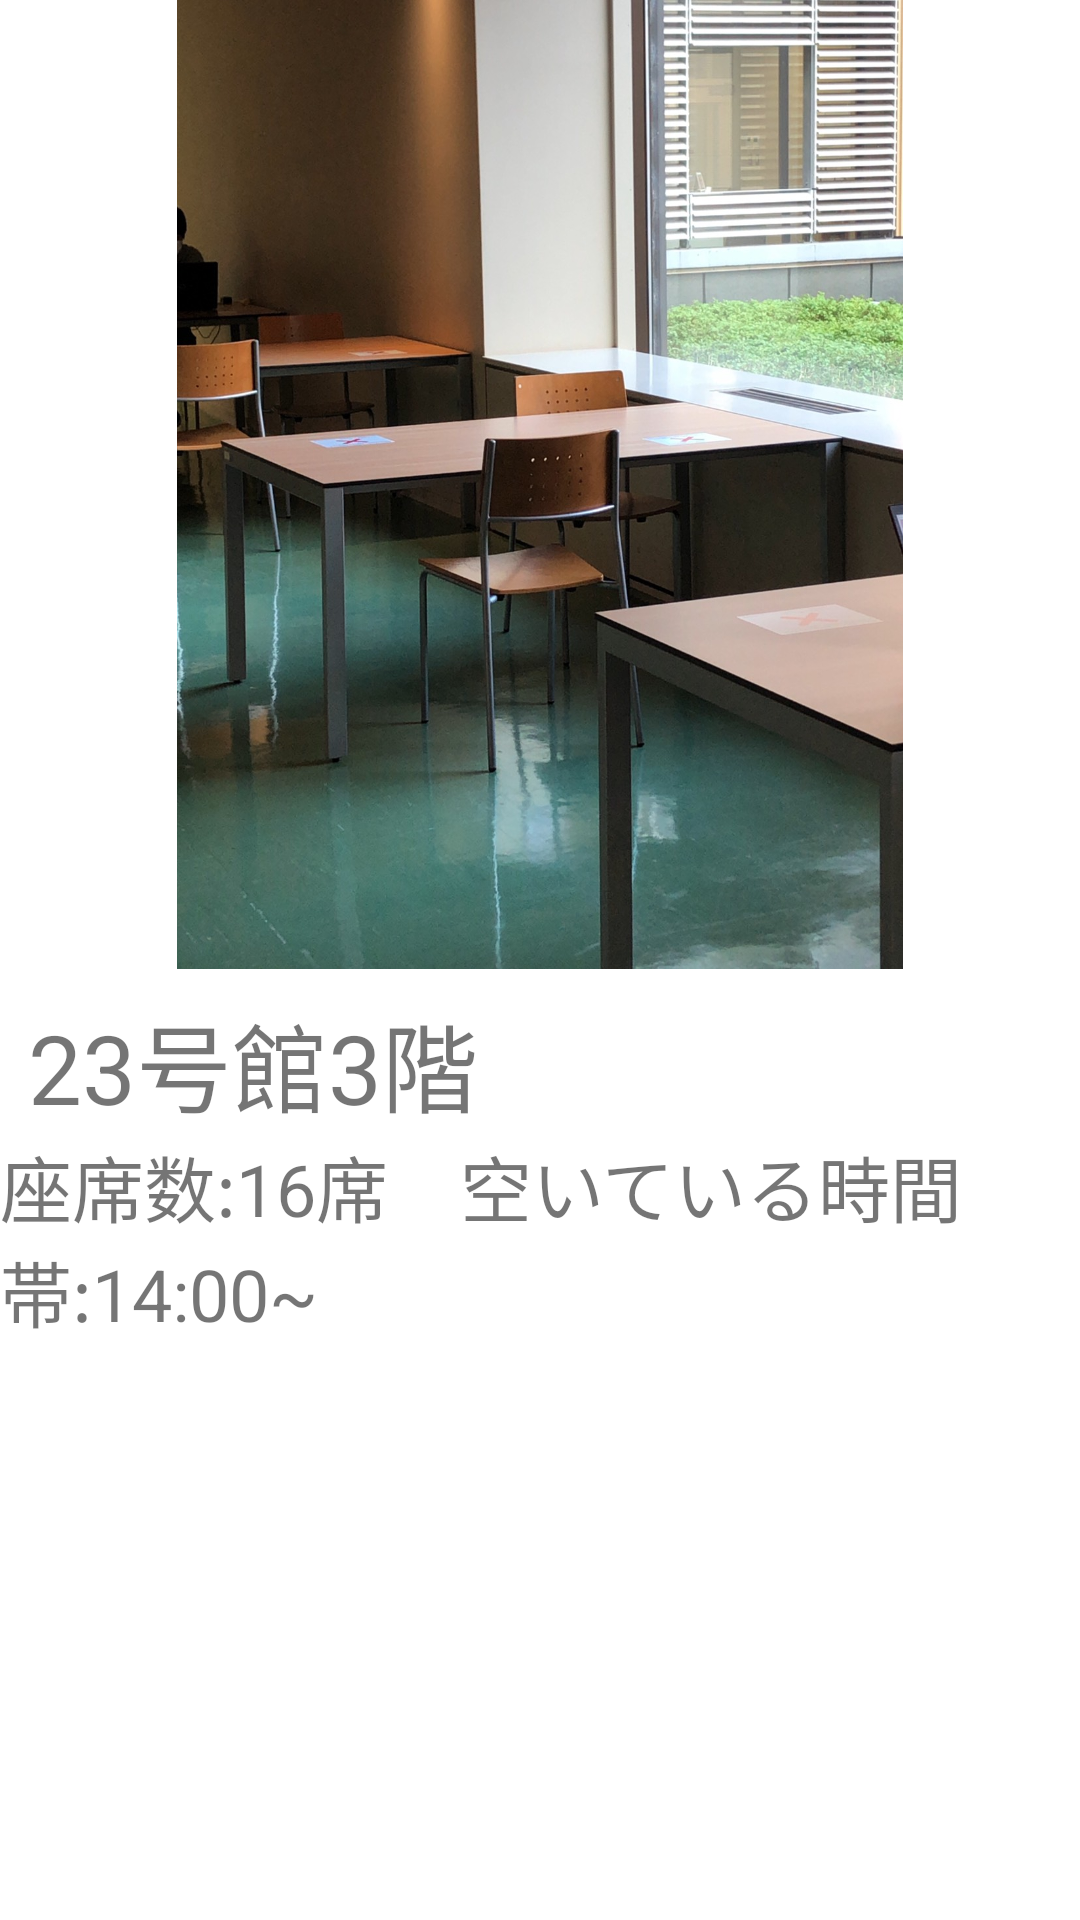

This screen was rendered from an Android layout file. Write that file and the resources it references.
<!-- AndroidManifest.xml: application theme Theme.StudyPlace -->
<!-- res/layout/layout_23_3.xml -->
<?xml version="1.0" encoding="utf-8"?>
<androidx.constraintlayout.widget.ConstraintLayout
    xmlns:android="http://schemas.android.com/apk/res/android"
    xmlns:app="http://schemas.android.com/apk/res-auto"
    xmlns:tools="http://schemas.android.com/tools"
    android:layout_width="match_parent"
    android:layout_height="match_parent">

    <ImageView
        android:id="@+id/imageView7"
        android:layout_width="248dp"
        android:layout_height="323dp"
        app:layout_constraintEnd_toEndOf="parent"
        app:layout_constraintStart_toStartOf="parent"
        app:layout_constraintTop_toTopOf="parent"
        app:srcCompat="@drawable/s__31744003" />

    <TextView
        android:id="@+id/textView13"
        android:layout_width="wrap_content"
        android:layout_height="wrap_content"
        android:layout_marginTop="8dp"
        android:text="23号館3階"
        android:textSize="32dp"
        app:layout_constraintEnd_toEndOf="parent"
        app:layout_constraintHorizontal_bias="0.045"
        app:layout_constraintStart_toStartOf="parent"
        app:layout_constraintTop_toBottomOf="@+id/imageView7" />

    <TextView
        android:id="@+id/textView18"
        android:layout_width="0dp"
        android:layout_height="0dp"
        android:text="座席数:16席　空いている時間帯:14:00~"
        android:textSize="24dp"
        app:layout_constraintBottom_toBottomOf="parent"
        app:layout_constraintEnd_toEndOf="parent"
        app:layout_constraintStart_toStartOf="parent"
        app:layout_constraintTop_toBottomOf="@+id/textView13" />

</androidx.constraintlayout.widget.ConstraintLayout>
<!-- resources referenced by this layout -->
<resources>
  <!-- drawable s__31744003: jpg bitmap (drawable-mdpi, 274607 bytes) -->
  <style name="Theme.StudyPlace" parent="Theme.MaterialComponents.DayNight.DarkActionBar">
          
          <item name="colorPrimary">@color/purple_500</item>
          <item name="colorPrimaryVariant">@color/purple_700</item>
          <item name="colorOnPrimary">@color/white</item>
          
          <item name="colorSecondary">@color/teal_200</item>
          <item name="colorSecondaryVariant">@color/teal_700</item>
          <item name="colorOnSecondary">@color/black</item>
          
          <item name="android:statusBarColor" tools:targetApi="l">?attr/colorPrimaryVariant</item>
          
      </style>
  <!-- not gathered from this repository: default colours our renderer supplied (Android Studio template values) -->
  <color name="purple_500">#FF6200EE</color>
  <color name="purple_700">#FF3700B3</color>
  <color name="teal_200">#FF03DAC5</color>
  <color name="teal_700">#FF018786</color>
  <color name="black">#FF000000</color>
  <color name="white">#FFFFFFFF</color>
</resources>
